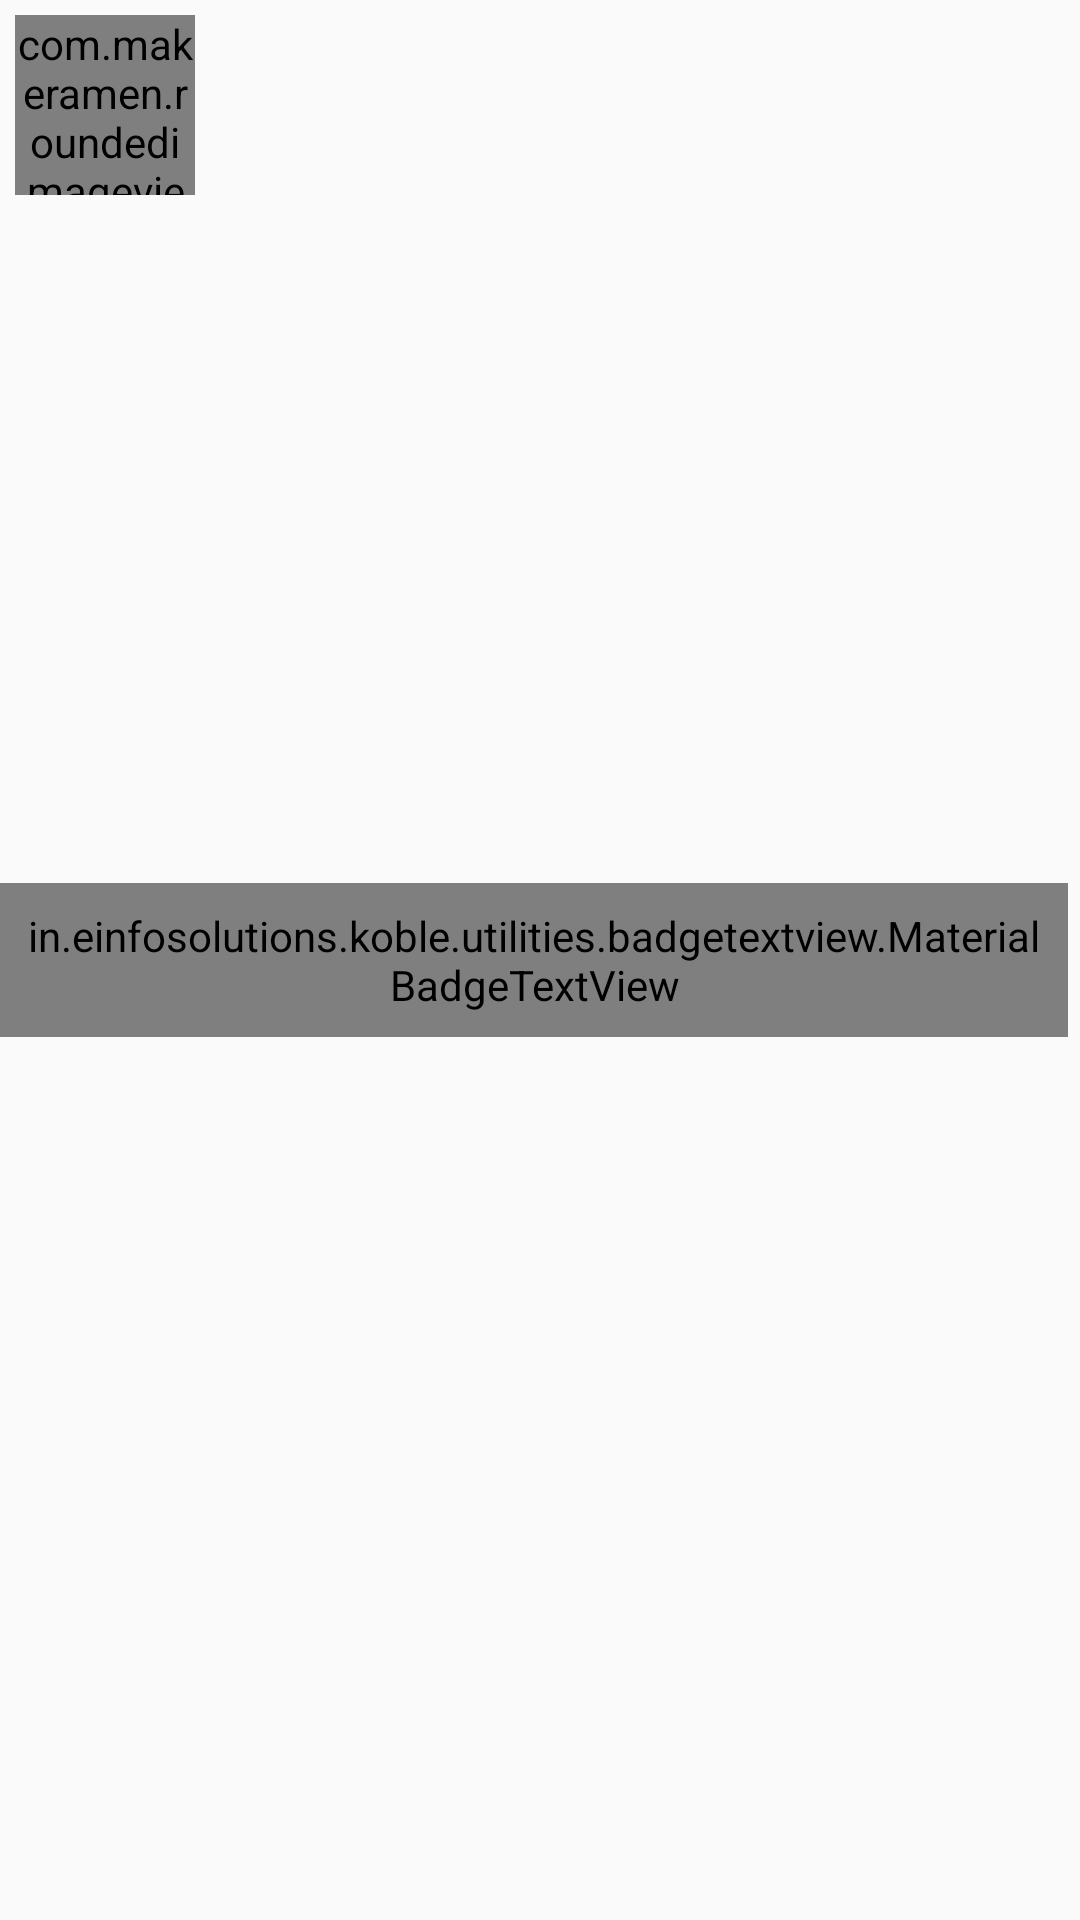

Produce the Android XML layout that renders to this screen, including the resource entries it uses.
<!-- AndroidManifest.xml: application theme AppTheme -->
<!-- res/layout/user_item.xml -->
<?xml version="1.0" encoding="utf-8"?>
<RelativeLayout xmlns:android="http://schemas.android.com/apk/res/android"
    xmlns:app="http://schemas.android.com/apk/res-auto"
    xmlns:tools="http://schemas.android.com/tools"
    android:id="@+id/root"
    android:layout_width="match_parent"
    android:layout_height="wrap_content">


    <RelativeLayout
        android:id="@+id/layoutPic"
        android:layout_width="wrap_content"
        android:layout_height="wrap_content">

        <com.makeramen.roundedimageview.RoundedImageView
            android:id="@+id/ivLogo"
            android:layout_width="@dimen/list_item_avatar_size"
            android:layout_height="@dimen/list_item_avatar_size"
            android:layout_margin="@dimen/list_item_min_margin"
            android:scaleType="centerCrop"
            android:src="@drawable/ic_user_placeholder"
            app:riv_corner_radius="@dimen/list_item_avatar_size_half"
            app:riv_oval="false" />

        <View
            android:id="@+id/vOnlineOffline"
            android:layout_width="@dimen/onlineOffline"
            android:layout_height="@dimen/onlineOffline"
            android:layout_alignBottom="@id/ivLogo"
            android:layout_alignRight="@id/ivLogo"
            android:layout_margin="4dp"
            android:background="@drawable/circle_green"
            android:visibility="gone"
            tools:visibility="visible" />

    </RelativeLayout>

    <LinearLayout
        android:layout_width="match_parent"
        android:layout_height="wrap_content"
        android:layout_marginTop="@dimen/list_item_min_margin"
        android:layout_toLeftOf="@+id/tvCount"
        android:layout_toRightOf="@+id/layoutPic"
        android:orientation="vertical"
        android:paddingBottom="@dimen/item_padding"
        android:paddingLeft="@dimen/item_padding"
        android:paddingRight="@dimen/item_padding">

        <LinearLayout
            android:layout_width="match_parent"
            android:layout_height="wrap_content"
            android:orientation="horizontal">

            <TextView
                android:id="@+id/tvTitle"
                android:layout_width="match_parent"
                android:layout_height="wrap_content"
                android:layout_marginTop="4dp"
                android:layout_weight="0.47"
                android:ellipsize="end"
                android:lines="1"
                android:text="Name"
                android:textAppearance="?android:attr/textAppearanceLarge"
                android:textColor="@android:color/black" />

        </LinearLayout>

        <LinearLayout
            android:layout_width="match_parent"
            android:layout_height="wrap_content"
            android:orientation="horizontal">

            <TextView
                android:id="@+id/tvDesc"
                android:layout_width="match_parent"
                android:layout_height="wrap_content"
                android:layout_marginTop="4dp"
                android:layout_weight="1"
                android:ellipsize="end"
                android:gravity="center_vertical"
                android:lines="1"
                android:text="Pending"
                android:textAppearance="?android:attr/textAppearanceSmall" />

        </LinearLayout>

    </LinearLayout>

    <in.einfosolutions.koble.utilities.badgetextview.MaterialBadgeTextView
        android:id="@+id/tvCount"
        android:layout_width="wrap_content"
        android:layout_height="wrap_content"
        android:layout_alignParentRight="true"
        android:layout_centerVertical="true"
        android:layout_marginRight="4dp"
        android:gravity="center"
        android:padding="8dp"
        android:text="100"
        android:textColor="@android:color/white"
        app:mbtv_backgroundColor="@color/colorAccent" />


</RelativeLayout>
<!-- resources referenced by this layout -->
<resources>
  <color name="colorAccent">#6EC7B1</color>
  <dimen name="item_padding">8dp</dimen>
  <dimen name="list_item_avatar_size">60dp</dimen>
  <dimen name="list_item_avatar_size_half">30dp</dimen>
  <dimen name="list_item_min_margin">5dp</dimen>
  <dimen name="onlineOffline">15dp</dimen>
  <!-- drawable circle_green (drawable) -->
  <?xml version="1.0" encoding="utf-8"?>
  <shape xmlns:android="http://schemas.android.com/apk/res/android"
      android:shape="oval">
      <solid android:color="@color/greenOnline"/>
      <size android:height="@dimen/onlineOffline" android:width="@dimen/onlineOffline"/>
  </shape>
  <!-- drawable ic_user_placeholder: png bitmap (drawable, 10231 bytes) -->
  <style name="AppTheme" parent="Theme.AppCompat.Light.DarkActionBar">
          
          <item name="colorPrimary">@color/colorPrimary</item>
          <item name="colorPrimaryDark">@color/colorPrimaryDark</item>
          <item name="colorAccent">@color/colorAccent</item>
      </style>
  <color name="greenOnline">#0bd318</color>
  <color name="colorPrimary">#45C9F5</color>
  <color name="colorPrimaryDark">#1893D0</color>
</resources>
